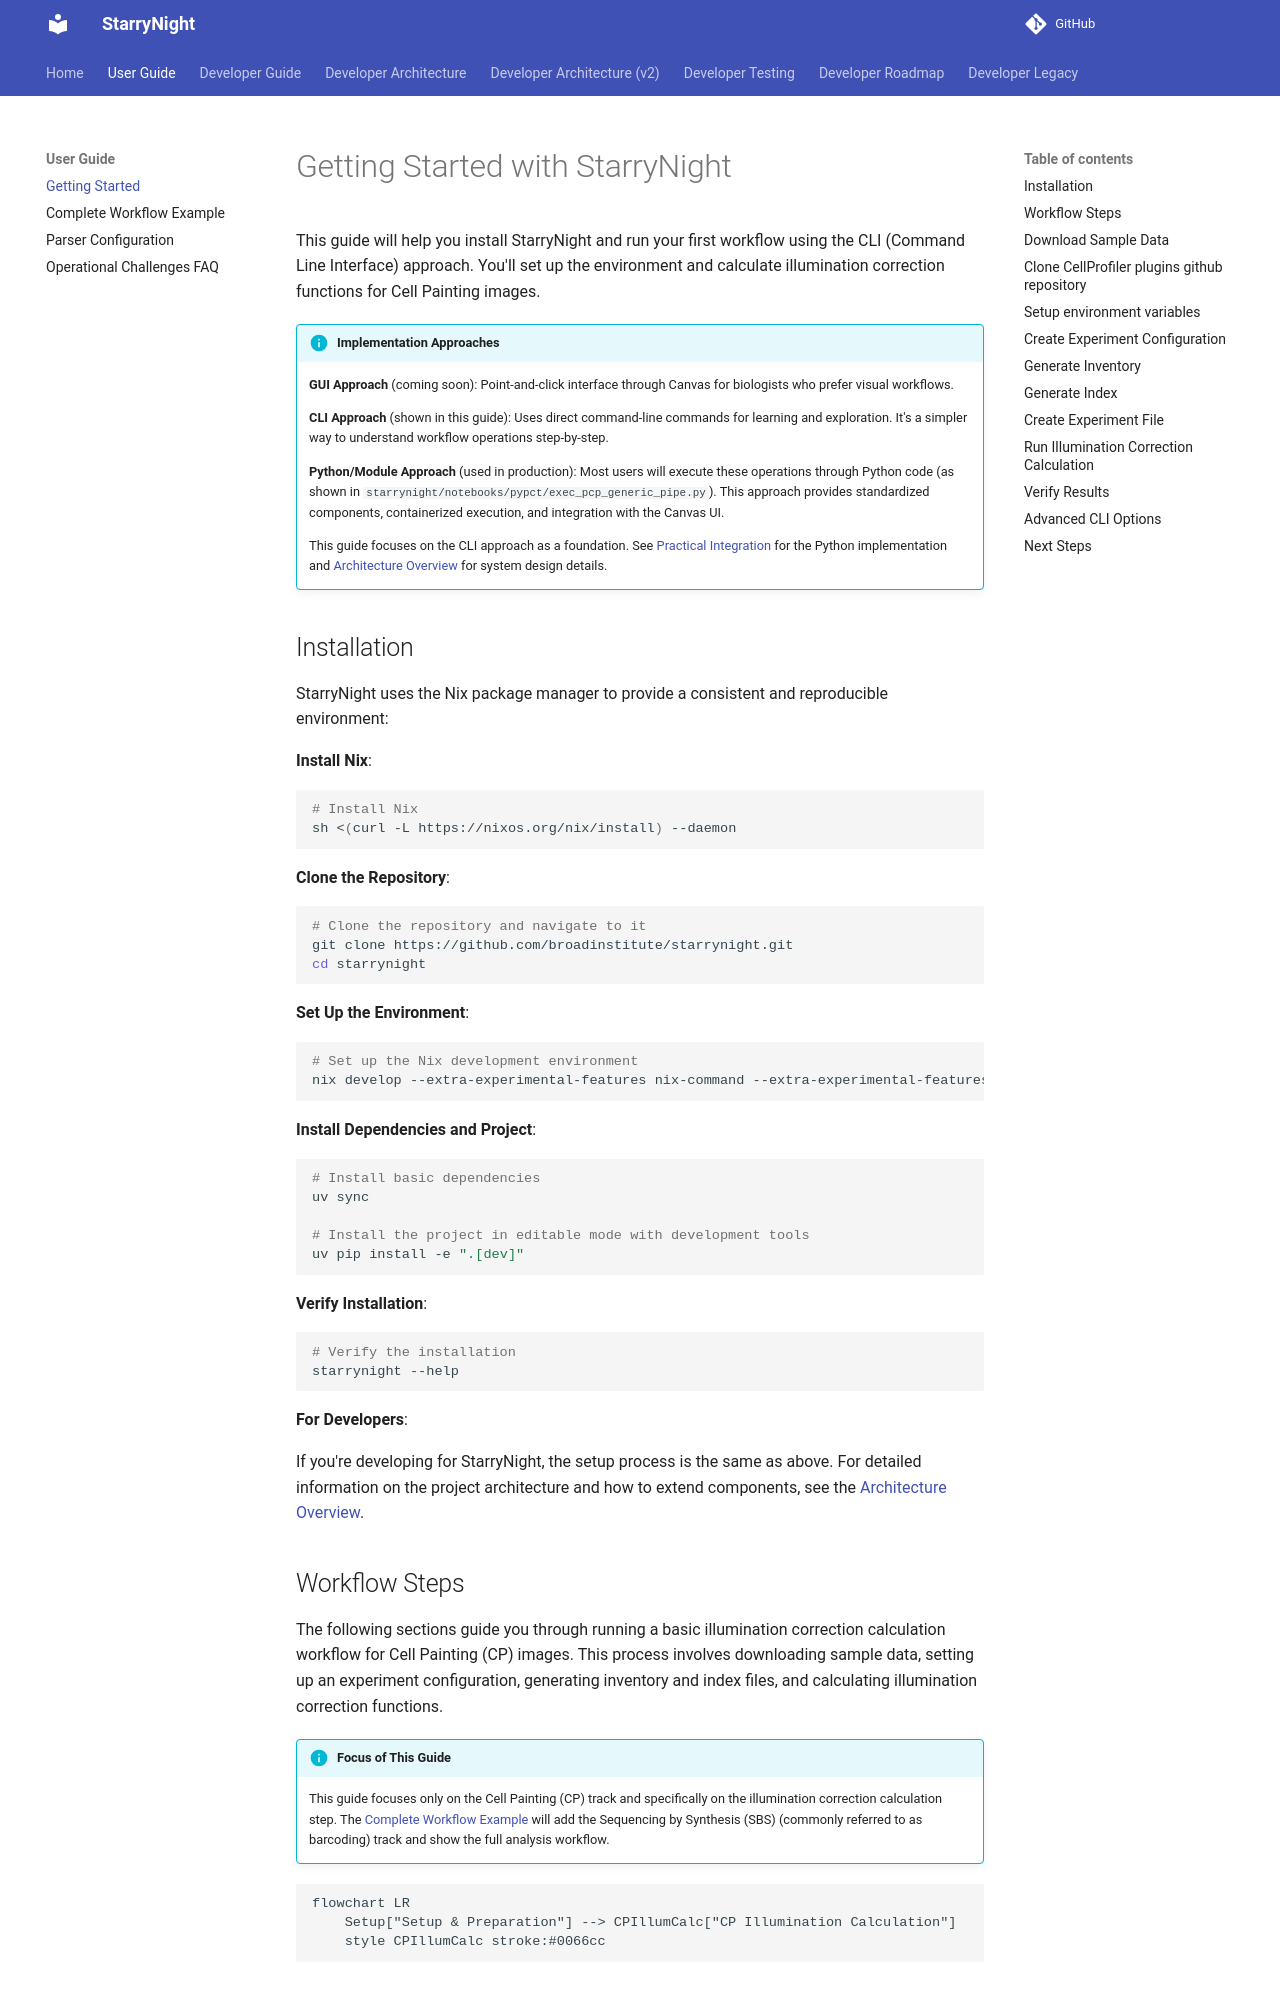

repository: broadinstitute/starrynight · page: user/getting-started/index.html · generator: mkdocs

# Getting Started with StarryNight

This guide will help you install StarryNight and run your first workflow using the CLI (Command Line Interface) approach. You'll set up the environment and calculate illumination correction functions for Cell Painting images.

!!! info "Implementation Approaches"
    **GUI Approach** (coming soon): Point-and-click interface through Canvas for biologists who prefer visual workflows.

    **CLI Approach** (shown in this guide): Uses direct command-line commands for learning and exploration. It's a simpler way to understand workflow operations step-by-step.

    **Python/Module Approach** (used in production): Most users will execute these operations through Python code (as shown in `starrynight/notebooks/pypct/exec_pcp_generic_pipe.py`). This approach provides standardized components, containerized execution, and integration with the Canvas UI.

    This guide focuses on the CLI approach as a foundation. See [Practical Integration](../architecture/08_practical_integration.md) for the Python implementation and [Architecture Overview](../architecture/00_architecture_overview.md) for system design details.

## Installation

StarryNight uses the Nix package manager to provide a consistent and reproducible environment:

**Install Nix**:

```sh
# Install Nix
sh <(curl -L https://nixos.org/nix/install) --daemon
```

**Clone the Repository**:

```sh
# Clone the repository and navigate to it
git clone https://github.com/broadinstitute/starrynight.git
cd starrynight
```

**Set Up the Environment**:

```sh
# Set up the Nix development environment
nix develop --extra-experimental-features nix-command --extra-experimental-features flakes .
```

**Install Dependencies and Project**:

```sh
# Install basic dependencies
uv sync

# Install the project in editable mode with development tools
uv pip install -e ".[dev]"
```

**Verify Installation**:

```sh
# Verify the installation
starrynight --help
```

**For Developers**:

If you're developing for StarryNight, the setup process is the same as above. For detailed information on the project architecture and how to extend components, see the [Architecture Overview](../architecture/00_architecture_overview.md).

## Workflow Steps

The following sections guide you through running a basic illumination correction calculation workflow for Cell Painting (CP) images. This process involves downloading sample data, setting up an experiment configuration, generating inventory and index files, and calculating illumination correction functions.

!!! info "Focus of This Guide"
    This guide focuses only on the Cell Painting (CP) track and specifically on the illumination correction calculation step. The [Complete Workflow Example](example-pipeline-cli.md) will add the Sequencing by Synthesis (SBS) (commonly referred to as barcoding) track and show the full analysis workflow.

```mermaid
flowchart LR
    Setup["Setup & Preparation"] --> CPIllumCalc["CP Illumination Calculation"]
    style CPIllumCalc stroke:#0066cc
```
